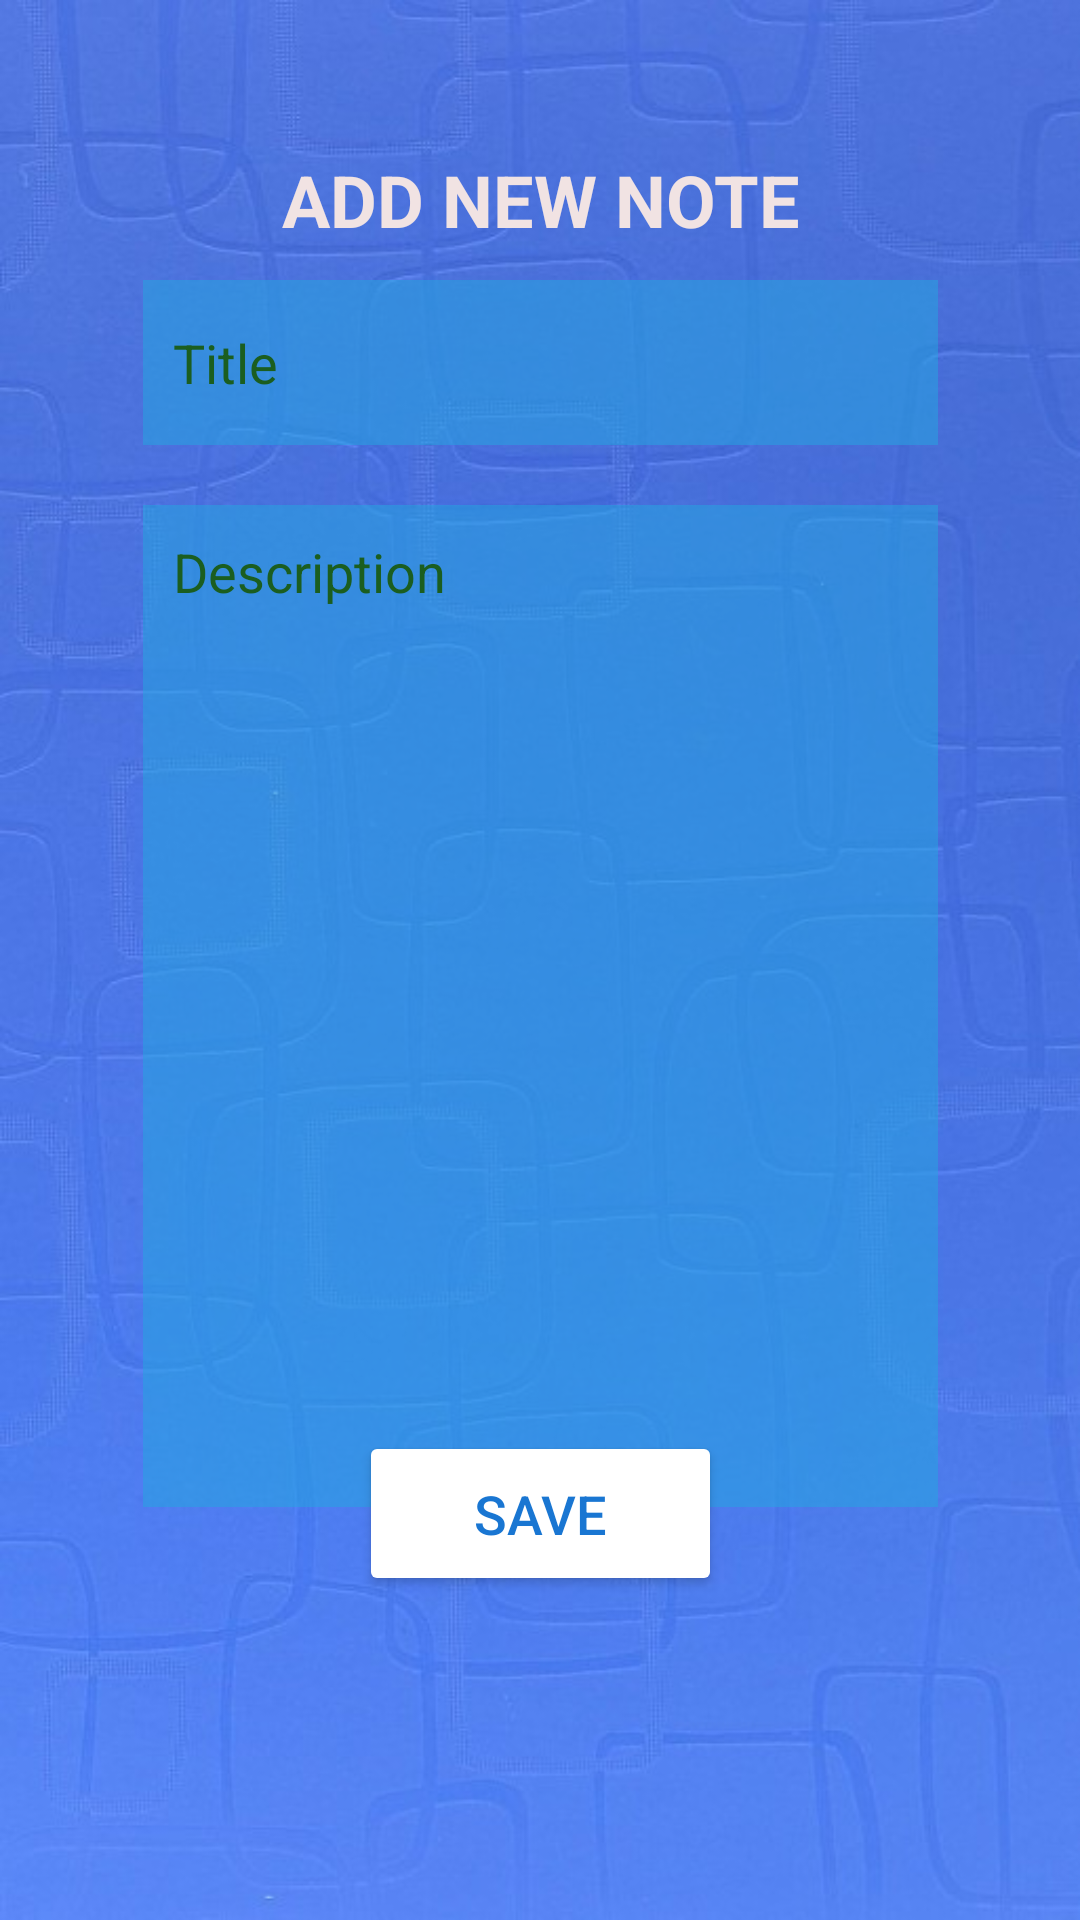

The Android layout XML behind this screen, and the referenced resources:
<!-- AndroidManifest.xml: application theme Theme.ProductivityApp -->
<!-- res/layout/activity_add_new_note.xml -->
<?xml version="1.0" encoding="utf-8"?>
<androidx.constraintlayout.widget.ConstraintLayout xmlns:android="http://schemas.android.com/apk/res/android"
    xmlns:app="http://schemas.android.com/apk/res-auto"
    xmlns:tools="http://schemas.android.com/tools"
    android:layout_width="match_parent"
    android:layout_height="match_parent"
    android:background="@drawable/background"
    tools:context=".AddNewNote">


    <TextView
        android:id="@+id/AddNewNote"
        android:layout_width="252dp"
        android:layout_height="53dp"
        android:layout_marginTop="40dp"
        android:gravity="center"
        android:text="@string/add_new_note"
        android:textColor="#F1E3E3"
        android:textSize="24sp"
        android:textStyle="bold"
        app:layout_constraintEnd_toEndOf="parent"
        app:layout_constraintStart_toStartOf="parent"
        app:layout_constraintTop_toTopOf="parent" />

    <LinearLayout
        android:layout_width="305dp"
        android:layout_height="446dp"
        android:layout_margin="10dp"
        android:background="@drawable/rounded_corner2"
        android:orientation="vertical"
        android:padding="10dp"
        app:layout_constraintBottom_toBottomOf="parent"
        app:layout_constraintEnd_toEndOf="parent"
        app:layout_constraintStart_toStartOf="parent"
        app:layout_constraintTop_toTopOf="parent"
        app:layout_constraintVertical_bias="0.364">

        <EditText
            android:id="@+id/titleInput"
            android:layout_width="265dp"
            android:layout_height="55dp"
            android:layout_margin="10dp"
            android:autofillHints=""
            android:background="#8625A5E1"
            android:hint="@string/title"
            android:inputType="text"
            android:padding="10dp"
            android:textColor="#000000"
            android:textColorHint="#1B5E20" />

        <EditText
            android:id="@+id/descriptionInput"
            android:layout_width="265dp"
            android:layout_height="334dp"
            android:layout_margin="10dp"
            android:autofillHints=""
            android:background="#8625A5E1"
            android:gravity="top"
            android:hint="@string/description"
            android:inputType="textMultiLine"
            android:lines="16"
            android:padding="10dp"
            android:textColor="#000000"
            android:textColorHint="#1B5E20" />


    </LinearLayout>

    <Button
        android:id="@+id/saveBtn"
        android:layout_width="121dp"
        android:layout_height="55dp"
        android:layout_marginBottom="108dp"
        android:backgroundTint="#FFFFFF"
        android:text="@string/save"
        android:textColor="#1976D2"
        android:textSize="18sp"
        app:layout_constraintBottom_toBottomOf="parent"
        app:layout_constraintEnd_toEndOf="parent"
        app:layout_constraintStart_toStartOf="parent" />

</androidx.constraintlayout.widget.ConstraintLayout>
<!-- resources referenced by this layout -->
<resources>
  <!-- drawable background: jpg bitmap (drawable, 55355 bytes) -->
  <string name="add_new_note">ADD NEW NOTE</string>
  <string name="description">Description</string>
  <string name="save">SAVE</string>
  <string name="title">Title</string>
  <style name="Theme.ProductivityApp" parent="Theme.MaterialComponents.DayNight.NoActionBar">
          
          <item name="colorPrimary">@color/purple_500</item>
          <item name="colorPrimaryVariant">@color/purple_700</item>
          <item name="colorOnPrimary">@color/white</item>
          
          <item name="colorSecondary">@color/teal_200</item>
          <item name="colorSecondaryVariant">@color/teal_700</item>
          <item name="colorOnSecondary">@color/black</item>
          
          <item name="android:statusBarColor">?attr/colorPrimaryVariant</item>
          
      </style>
  <!-- not gathered from this repository: default colours our renderer supplied (Android Studio template values) -->
  <color name="purple_500">#FF6200EE</color>
  <color name="purple_700">#FF3700B3</color>
  <color name="teal_200">#FF03DAC5</color>
  <color name="teal_700">#FF018786</color>
  <color name="black">#FF000000</color>
  <color name="white">#FFFFFFFF</color>
</resources>
